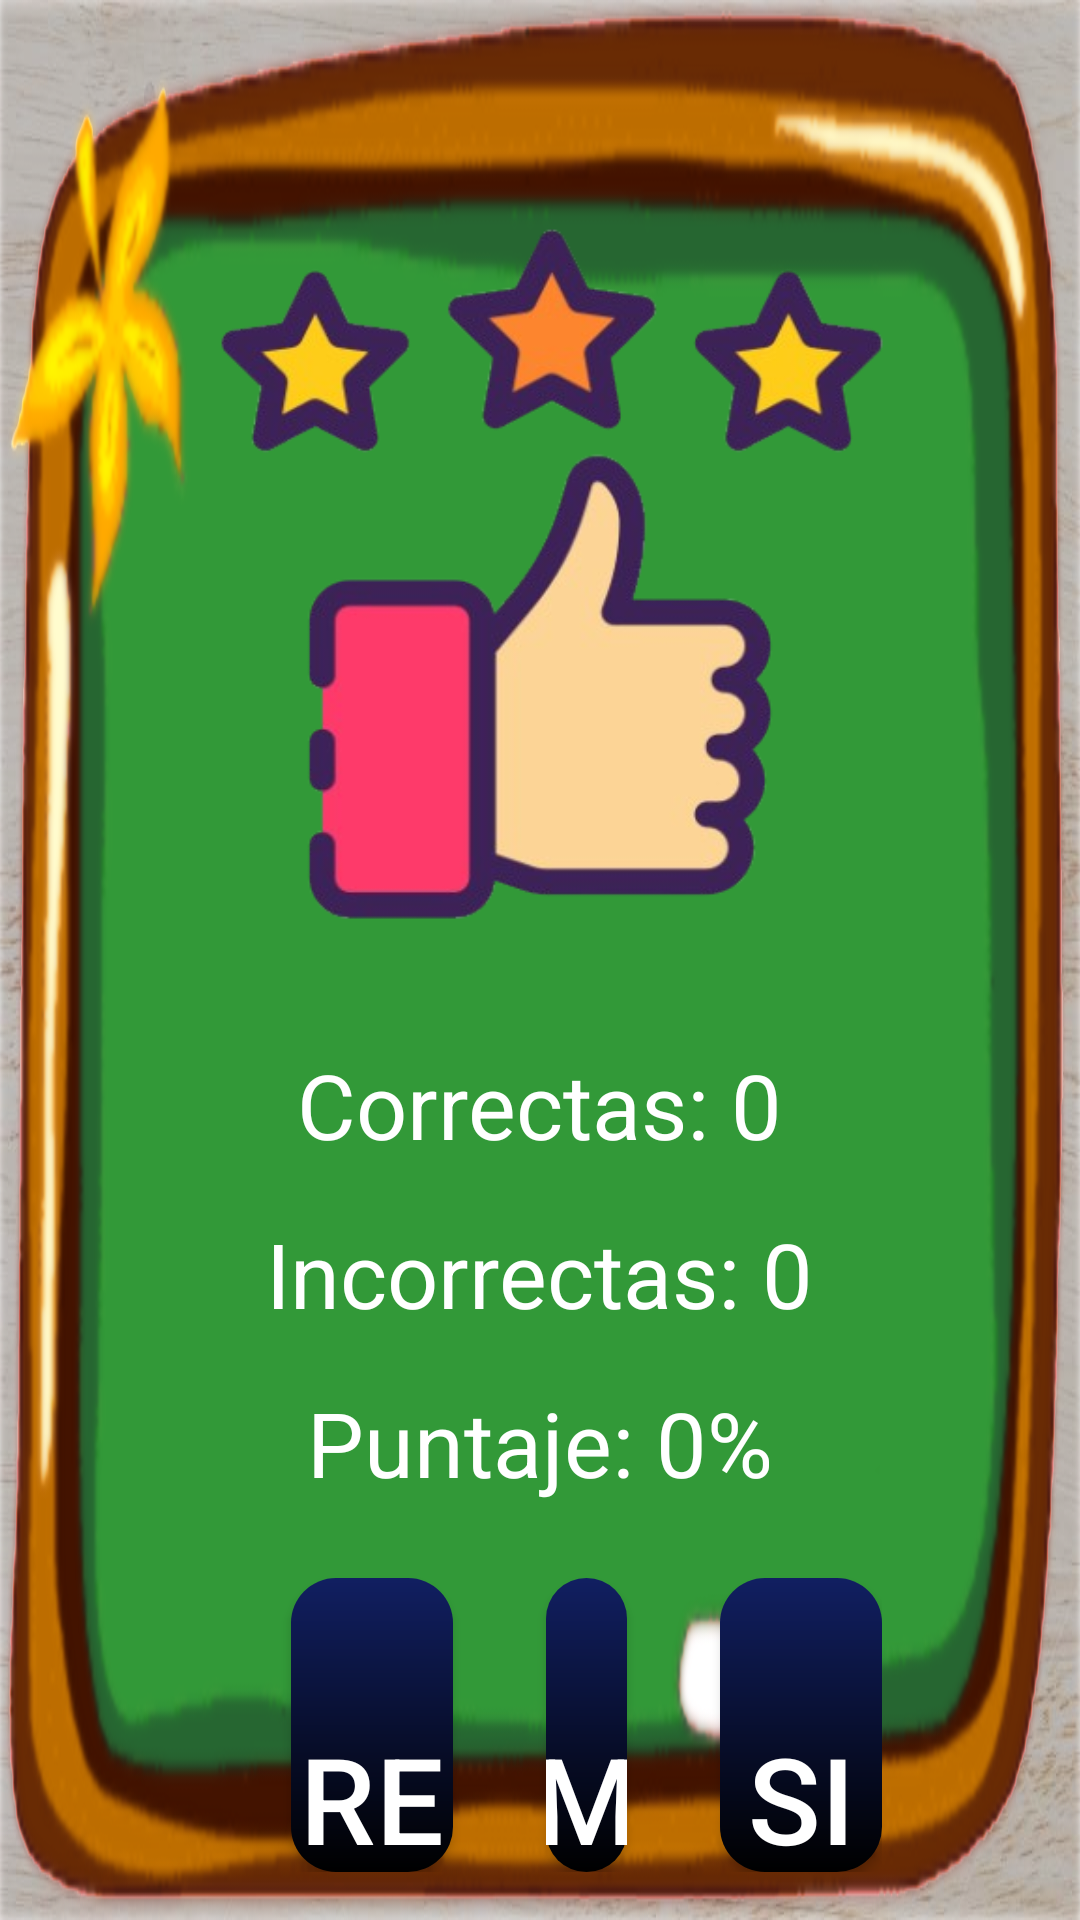

Produce the Android XML layout that renders to this screen, including the resource entries it uses.
<!-- AndroidManifest.xml: application theme Theme.Ejemplo2 -->
<!-- res/layout/scoresuma.xml -->
<RelativeLayout
    xmlns:android="http://schemas.android.com/apk/res/android"


    xmlns:app="http://schemas.android.com/apk/res-auto"
    android:padding="16dp"
    android:layout_width="match_parent"
    android:layout_height="match_parent"
    android:background="@drawable/fondo"
    android:layout_centerInParent="true">

    

    <ImageView
        android:id="@+id/imageView"
        android:layout_width="334dp"
        android:layout_height="312dp"
        android:layout_alignParentStart="true"
        android:layout_alignParentTop="true"
        android:layout_alignParentEnd="true"
        app:srcCompat="@drawable/exelente"
        android:layout_marginTop="20dp"/>

    <TextView
        android:id="@+id/textCorrectas"
        android:layout_width="wrap_content"
        android:layout_height="wrap_content"
        android:layout_below="@id/imageView"
        android:text="Correctas: 0"
        android:textSize="30sp"
        android:textColor="#fff"
        android:layout_centerHorizontal="true"/>

    <TextView
        android:id="@+id/textIncorrectas"
        android:layout_width="wrap_content"
        android:layout_height="wrap_content"
        android:text="Incorrectas: 0"
        android:textSize="30sp"
        android:textColor="#fff"
        android:layout_below="@id/textCorrectas"
        android:layout_marginTop="16dp"
        android:layout_centerHorizontal="true"/>

    <TextView
        android:id="@+id/textPuntaje"
        android:layout_width="wrap_content"
        android:layout_height="wrap_content"
        android:text="Puntaje: 0%"
        android:textSize="30sp"
        android:textColor="#fff"
        android:layout_below="@id/textIncorrectas"
        android:layout_marginTop="16dp"
        android:layout_centerHorizontal="true"/>

    
    <LinearLayout
        android:layout_width="wrap_content"
        android:layout_height="wrap_content"
        android:layout_below="@+id/textPuntaje"
        android:layout_alignParentStart="true"
        android:layout_alignParentEnd="true"
        android:layout_marginStart="50dp"
        android:layout_marginTop="13dp"
        android:layout_marginEnd="50dp"
        android:orientation="horizontal">


        <Button
            android:id="@+id/btnReiniciar"
            style="@style/btnSumarpta"
            android:layout_width="wrap_content"
            android:layout_height="wrap_content"
            android:layout_marginStart="31dp"
            android:layout_marginTop="12dp"
            android:background="@drawable/color_boton"
            android:text=" Reintentar " />
        <Button
            android:id="@+id/btnMenu"
            style="@style/btnSumarpta"
            android:layout_marginStart="31dp"
            android:layout_marginTop="12dp"
            android:background="@drawable/color_boton"
            android:text=" MENU " />

        <Button
            android:id="@+id/btnSiguiente"
            style="@style/btnSumarpta"
            android:layout_width="wrap_content"
            android:layout_height="wrap_content"
            android:layout_marginStart="31dp"
            android:layout_marginTop="12dp"
            android:background="@drawable/color_boton"
            android:text=" Siguiente " />
    </LinearLayout>

</RelativeLayout>
<!-- resources referenced by this layout -->
<resources>
  <!-- drawable color_boton (drawable) -->
  <?xml version="1.0" encoding="utf-8"?>
  <shape xmlns:android="http://schemas.android.com/apk/res/android" android:shape="rectangle">
      <gradient android:startColor="#111f61"
          android:endColor="#000"
          android:angle="270">
      </gradient>
      <corners android:radius="15dp"/>
  
  
  </shape>
  <!-- drawable exelente: png bitmap (drawable, 91911 bytes) -->
  <!-- drawable fondo: png bitmap (drawable, 281366 bytes) -->
  <style name="btnSumarpta">
          <item name="android:layout_width">170dp</item>
          <item name="android:layout_height">wrap_content</item>
          <item name="android:layout_weight">1</item>
          <item name="android:textSize">40dp</item>
          <item name="android:textColor">#fff</item>
      </style>
  <style name="Theme.Ejemplo2" parent="Base.Theme.Ejemplo2" />
  <style name="Base.Theme.Ejemplo2" parent="Theme.MaterialComponents.DayNight.NoActionBar.Bridge">
          
          
      </style>
</resources>
